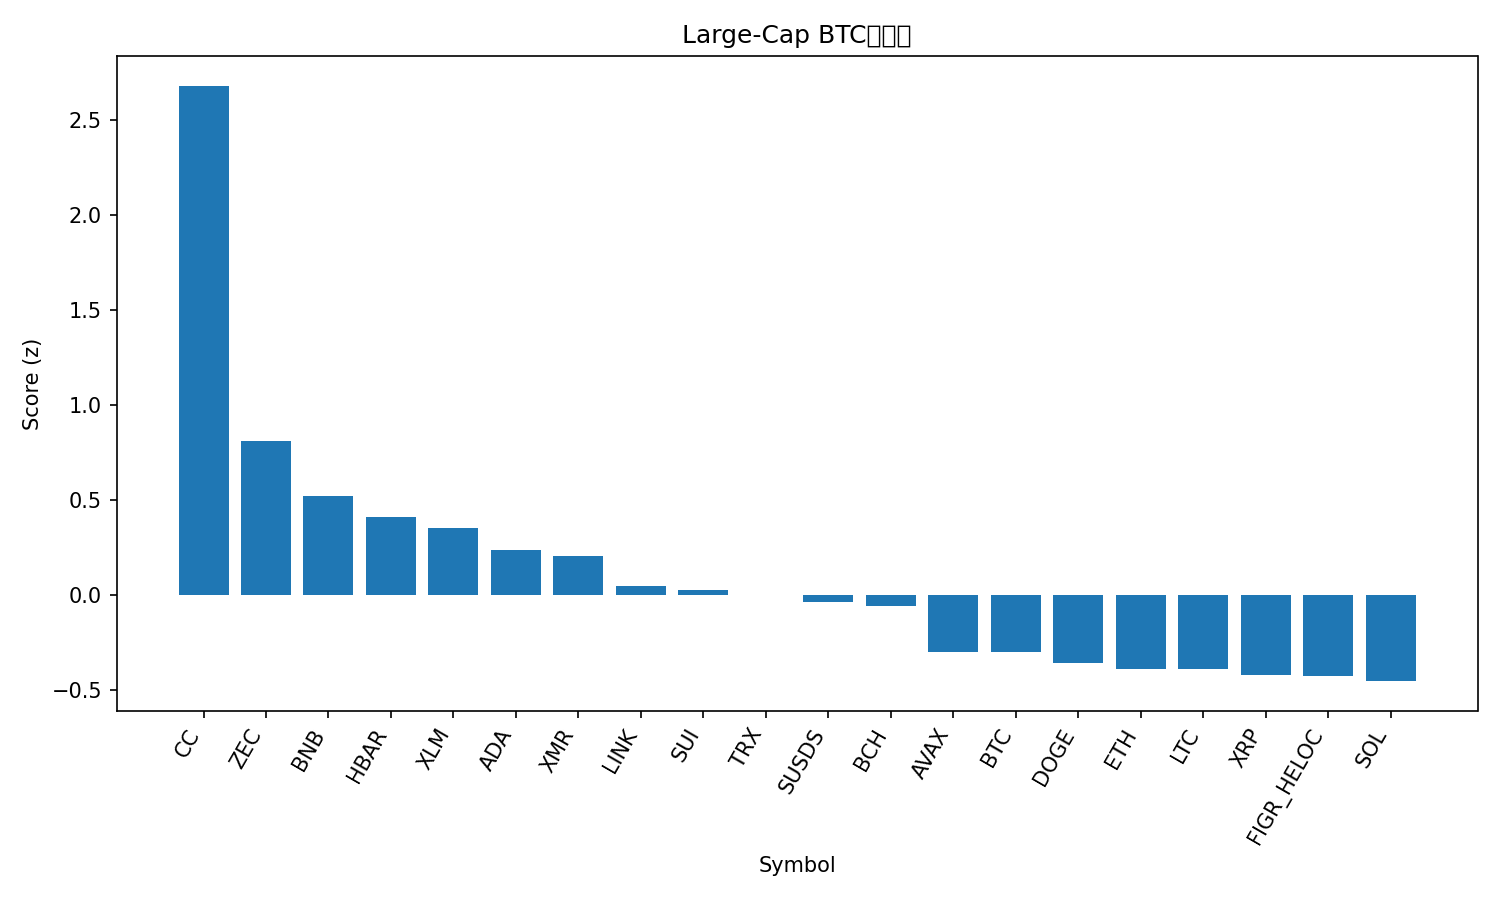

The table this chart was drawn from, first rows:
rank, name, symbol, price_btc, price_usd, pct_1h_btc, pct_24h_btc, pct_7d_btc, market_cap_rank, market_cap_usd, volume_usd, score
1, Canton, CC, 1.47e-06, 0.1286, 0.8785, 13.11, 20.82, 34, 4738660933, 28283201, 2.681
2, Zcash, ZEC, 0.006097, 534.8, 0.2385, 3.008, 24.26, 22, 8806284179, 635013398, 0.8123
3, BNB, BNB, 0.009819, 861.6, 0.5191, 2.109, 1.622, 4, 118674065621, 794844097, 0.5185
4, Hedera, HBAR, 1.32e-06, 0.116, 0.3013, 2.56, 5.388, 33, 4958204784, 66770311, 0.4101
5, Stellar, XLM, 2.53e-06, 0.2224, 0.2556, 2.715, 4.227, 26, 7203117808, 76788229, 0.3532
6, Cardano, ADA, 4.21e-06, 0.3697, 0.1143, 3.264, 2.802, 12, 13555326204, 466684212, 0.2355
7, Monero, XMR, 0.005142, 451.2, 0.5596, 0.1248, -3.544, 23, 8324144377, 77857853, 0.2019
8, Chainlink, LINK, 0.0001425, 12.51, 0.1733, 1.374, 1.717, 21, 8861171126, 254134036, 0.0437
9, Sui, SUI, 1.661e-05, 1.46, 0.08641, 1.904, 2.28, 32, 5445427913, 314811119, 0.02523
10, TRON, TRX, 3.24e-06, 0.2842, 0.2523, 0.6517, -0.2402, 8, 26915859961, 455086075, 0.001103
11, sUSDS, SUSDS, 1.233e-05, 1.082, 0.2599, 0.1597, 0.5017, 35, 4402318136, 4744892, -0.03769
12, Bitcoin Cash, BCH, 0.007174, 629.4, -0.05701, 1.349, 8.835, 13, 12566258581, 317423103, -0.05824
13, Avalanche, AVAX, 0.0001446, 12.7, -0.1354, 0.6636, 5.68, 31, 5454461953, 228535764, -0.2989
14, Bitcoin, BTC, 1.0, 87753, 0.0, 0.0, 0.0, 1, 1752630930309, 15835402895, -0.3007
15, Dogecoin, DOGE, 1.41e-06, 0.1241, 0.007747, 0.5961, -3.995, 10, 20862487747, 440511752, -0.3589
16, Ethereum, ETH, 0.03352, 2942, -0.1022, 0.362, -0.6465, 2, 355050363929, 8073991236, -0.3929
17, Litecoin, LTC, 0.0009017, 79.13, -0.1422, 0.166, 4.458, 29, 6067424180, 306611561, -0.3937
18, XRP, XRP, 2.127e-05, 1.87, -0.1212, 0.7989, -1.66, 5, 113082852746, 1029721891, -0.4218
19, Figure Heloc, FIGR_HELOC, 1.163e-05, 1.02, 0.0, -0.6417, 0.3457, 11, 14665412711, 870976, -0.4273
20, Solana, SOL, 0.001416, 124.2, -0.1651, 0.5359, 0.2343, 7, 69926763613, 1939367497, -0.4548
21, Hyperliquid, HYPE, 0.0002889, 25.35, -1.588, -1.724, 5.775, 30, 6037480865, 110895206, -2.199
